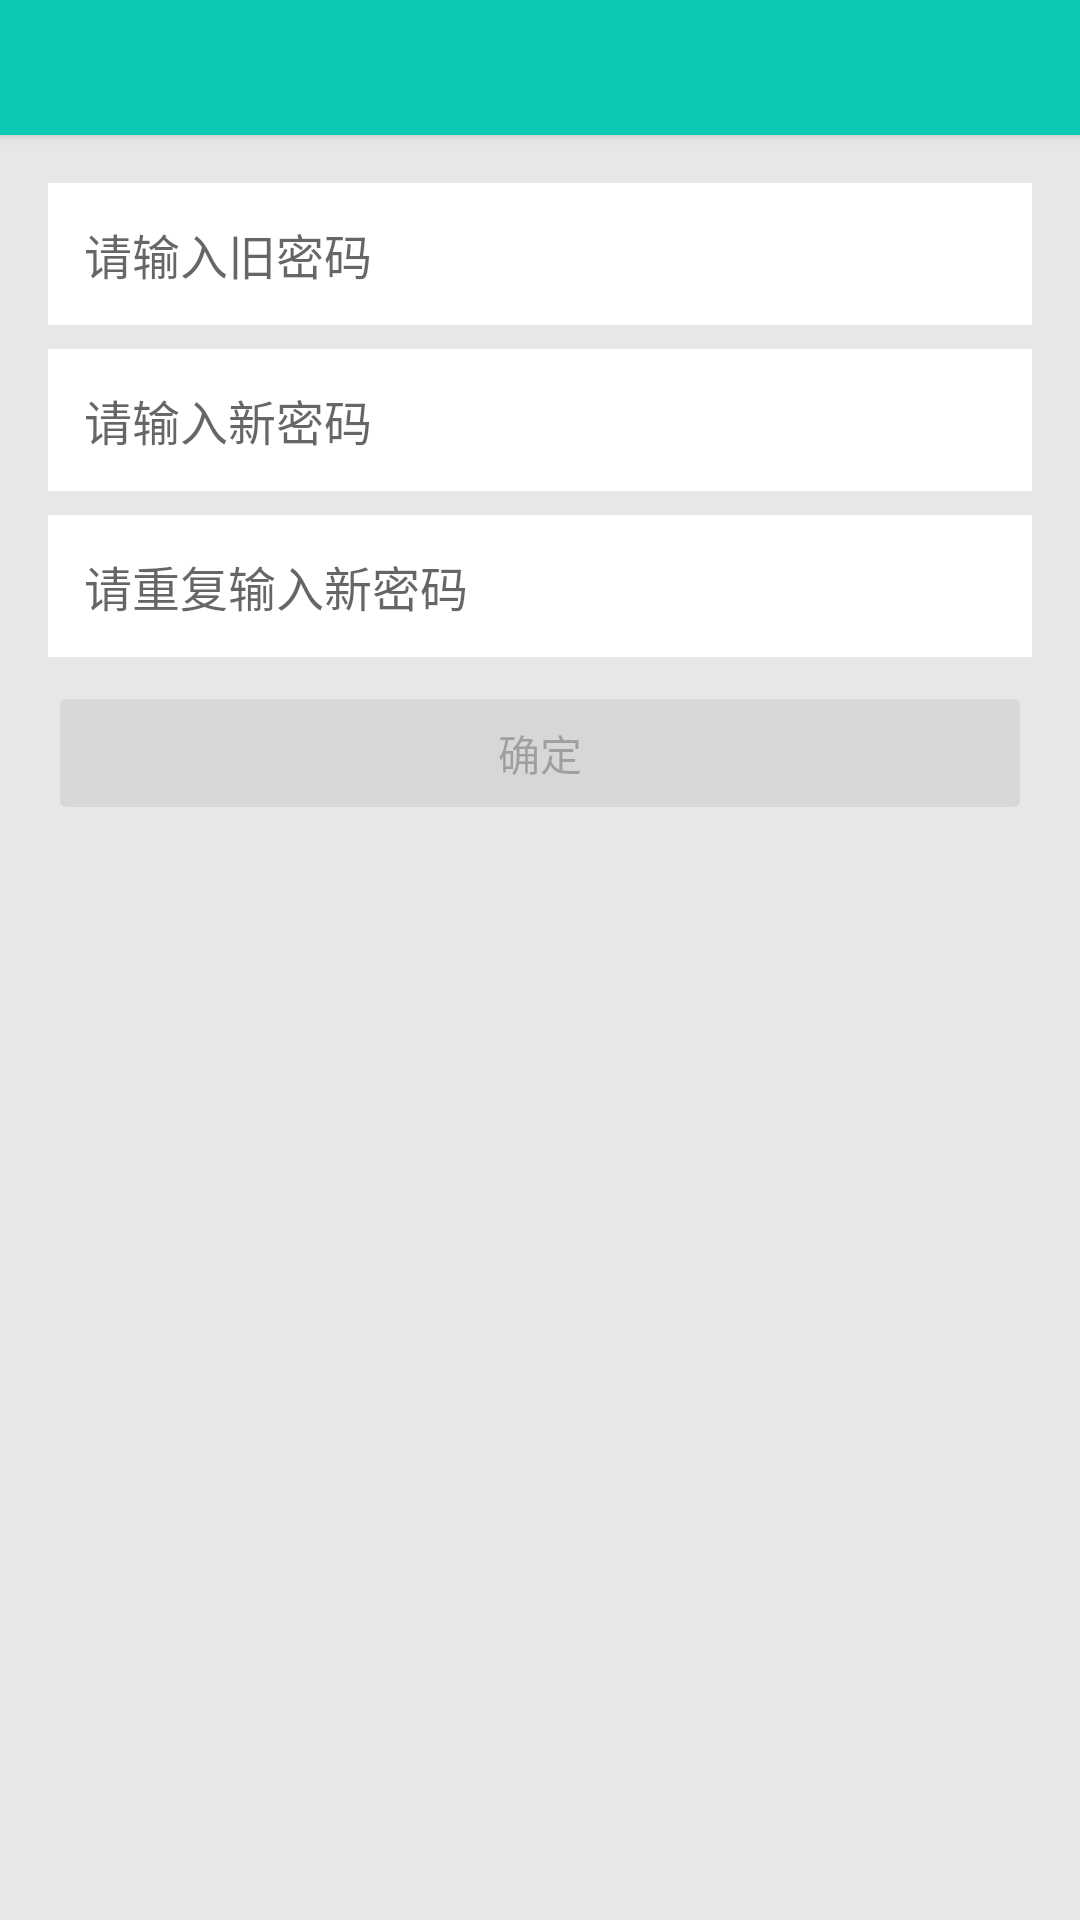

Produce the Android XML layout that renders to this screen, including the resource entries it uses.
<!-- AndroidManifest.xml: application theme AppTheme -->
<!-- res/layout/activity_pwd_modify.xml -->
<?xml version="1.0" encoding="utf-8"?>
<LinearLayout xmlns:android="http://schemas.android.com/apk/res/android"
    android:layout_width="match_parent"
    android:layout_height="match_parent"
    android:orientation="vertical">

    <include layout="@layout/toolbar" />

    <ScrollView
        android:layout_width="match_parent"
        android:layout_height="wrap_content">

        <LinearLayout
            android:layout_width="match_parent"
            android:layout_height="wrap_content"
            android:layout_gravity="center_horizontal"
            android:orientation="vertical"
            android:padding="@dimen/sixteen">

            <EditText
                android:id="@+id/old_pwd"
                android:layout_width="match_parent"
                android:layout_height="wrap_content"
                android:layout_marginBottom="@dimen/eight"
                android:background="@android:color/white"
                android:hint="@string/old_pwd_hint"
                android:inputType="textPassword"
                android:padding="@dimen/twelve"
                android:textSize="@dimen/sixteen" />

            <EditText
                android:id="@+id/new_pwd"
                android:layout_width="match_parent"
                android:layout_height="wrap_content"
                android:layout_marginBottom="@dimen/eight"
                android:background="@android:color/white"
                android:hint="@string/new_pwd_hint"
                android:inputType="textPassword"
                android:padding="@dimen/twelve"
                android:textSize="@dimen/sixteen" />

            <EditText
                android:id="@+id/new_pwd_repeat"
                android:layout_width="match_parent"
                android:layout_height="wrap_content"
                android:layout_marginBottom="@dimen/eight"
                android:background="@android:color/white"
                android:hint="@string/new_pwd_repeat_hint"
                android:inputType="textPassword"
                android:padding="@dimen/twelve"
                android:textSize="@dimen/sixteen" />

            <Button
                android:id="@+id/submit"
                android:layout_width="match_parent"
                android:layout_height="wrap_content"
                android:layout_marginBottom="8dp"
                android:layout_weight="1.0"
                android:enabled="false"
                android:text="@string/sure" />

        </LinearLayout>

    </ScrollView>
</LinearLayout>
<!-- res/layout/toolbar.xml (included above) -->
<?xml version="1.0" encoding="utf-8"?>

<merge xmlns:android="http://schemas.android.com/apk/res/android"
    xmlns:app="http://schemas.android.com/apk/res-auto">

    
    <android.support.v7.widget.Toolbar
        android:id="@+id/toolbar"
        android:layout_width="match_parent"
        android:layout_height="45dp"
        android:background="?attr/colorPrimary"
        android:elevation="2dp"
        android:theme="@style/ThemeOverlay.AppCompat.Dark.ActionBar"
        app:popupTheme="@style/ThemeOverlay.AppCompat.Light">

        
            
            
            
            
            
            
            

    </android.support.v7.widget.Toolbar>

</merge>
<!-- resources referenced by this layout -->
<resources>
  <color name="title_color">#434343</color>
  <dimen name="eight">8dp</dimen>
  <dimen name="sixteen">16dp</dimen>
  <dimen name="twelve">12dp</dimen>
  <dimen name="w_sixteen">16sp</dimen>
  <string name="new_pwd_hint">请输入新密码</string>
  <string name="new_pwd_repeat_hint">请重复输入新密码</string>
  <string name="old_pwd_hint">请输入旧密码</string>
  <string name="sure">确定</string>
  <style name="AppTheme" parent="Theme.AppCompat.Light.NoActionBar">
          <item name="colorPrimary">@color/colorPrimary</item>
          <item name="colorPrimaryDark">@color/colorPrimaryDark</item>
          <item name="colorAccent">@color/colorAccent</item>
          <item name="background">@color/base_background</item>
          <item name="android:colorBackground">@color/base_background</item>
      </style>
  <color name="colorPrimary">#09c9b5</color>
  <color name="colorPrimaryDark">#09c9b5</color>
  <color name="colorAccent">#09c9b5</color>
  <color name="base_background">#e7e7e7</color>
</resources>
